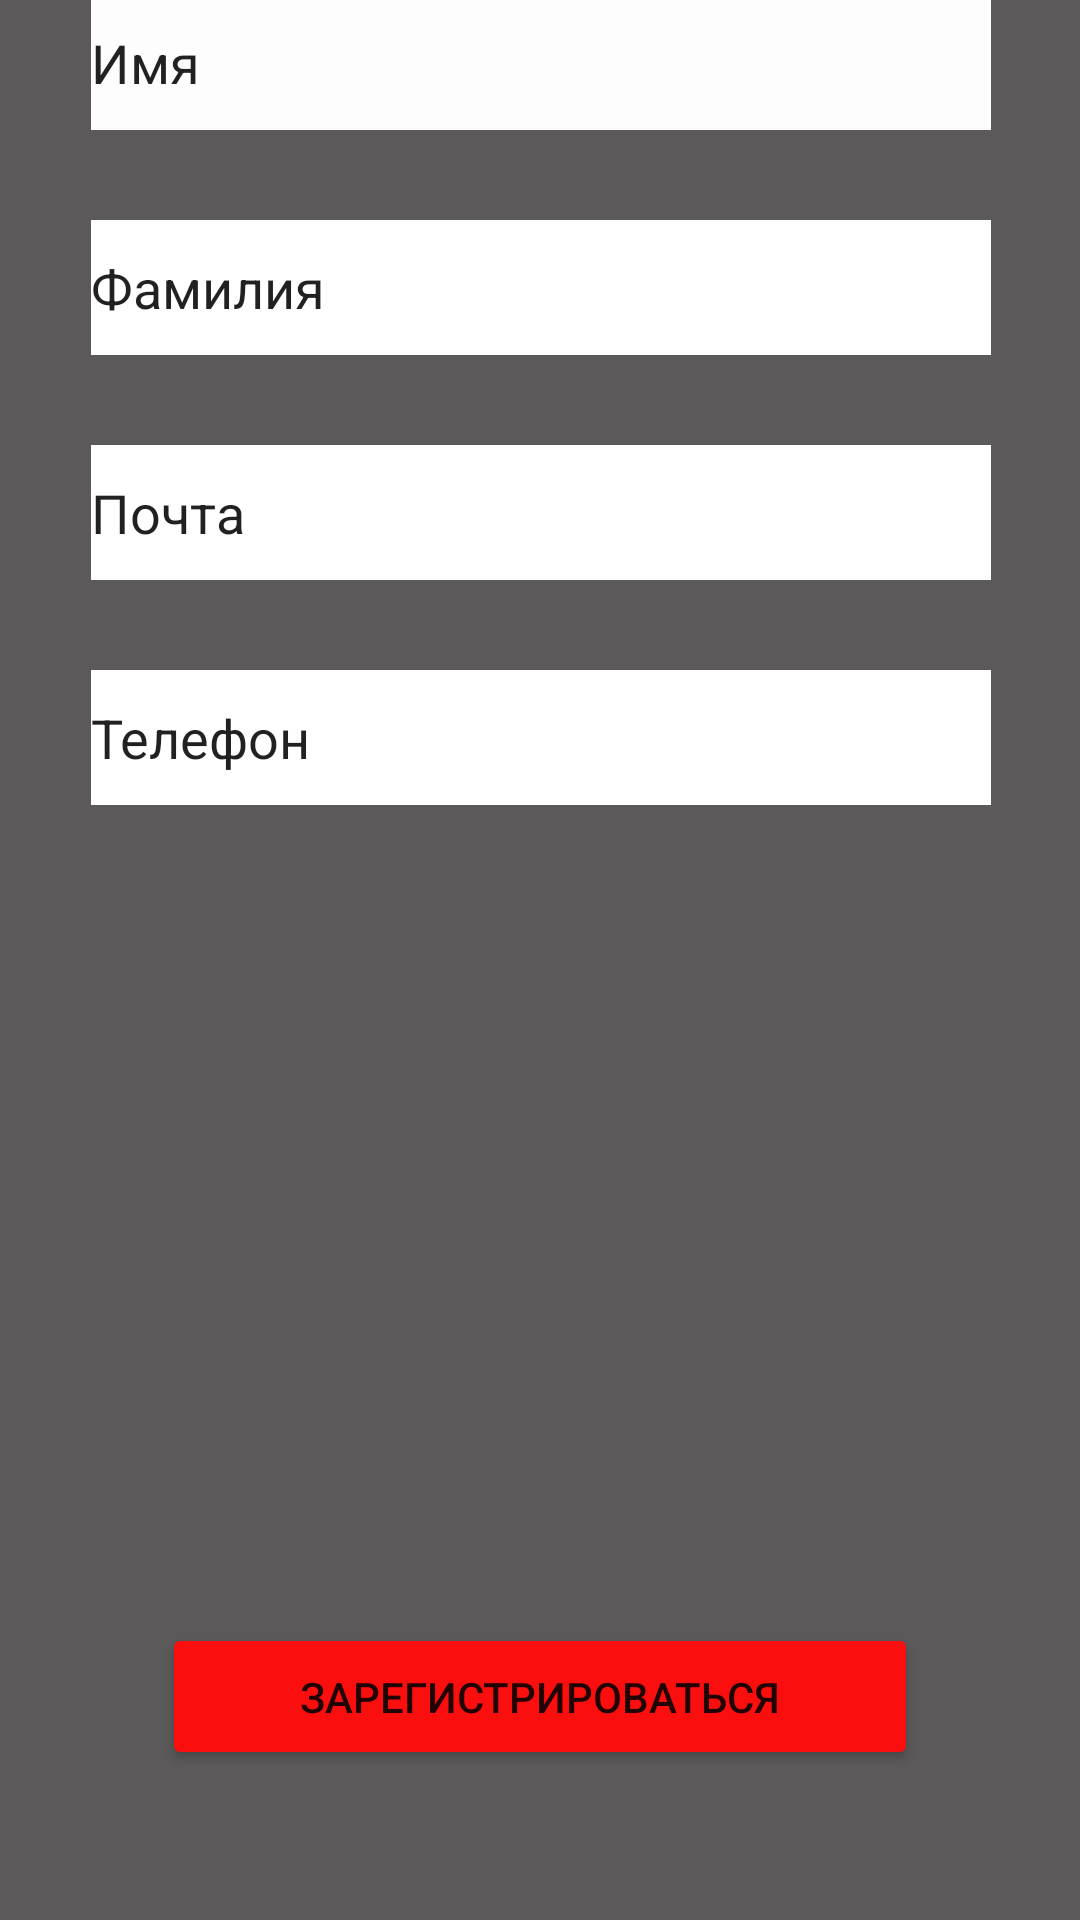

This screen was rendered from an Android layout file. Write that file and the resources it references.
<!-- AndroidManifest.xml: application theme Theme.Avtoriz -->
<!-- res/layout/activity_registration.xml -->
<?xml version="1.0" encoding="utf-8"?>
<androidx.constraintlayout.widget.ConstraintLayout xmlns:android="http://schemas.android.com/apk/res/android"
    xmlns:app="http://schemas.android.com/apk/res-auto"
    xmlns:tools="http://schemas.android.com/tools"
    android:layout_width="match_parent"
    android:layout_height="match_parent"
    android:background="#5B5959"
    tools:context=".Registration">

    <Button
        android:id="@+id/button3"
        android:layout_width="0dp"
        android:layout_height="49dp"
        android:layout_marginStart="54dp"
        android:layout_marginEnd="54dp"
        android:layout_marginBottom="50dp"
        android:backgroundTint="#FB0E0E"
        android:text="Зарегистрироваться"
        android:onClick="registr"
        app:layout_constraintBottom_toBottomOf="parent"
        app:layout_constraintEnd_toEndOf="parent"
        app:layout_constraintStart_toStartOf="parent" />

    <LinearLayout
        android:id="@+id/linearLayout"
        android:layout_width="403dp"
        android:layout_height="642dp"
        android:gravity="center_horizontal"
        android:orientation="vertical"
        app:layout_constraintBottom_toBottomOf="parent"
        app:layout_constraintEnd_toEndOf="parent"
        app:layout_constraintStart_toStartOf="parent">


        <EditText
            android:id="@+id/name"
            android:layout_width="300dp"
            android:layout_height="45dp"
            android:layout_marginBottom="30dp"
            android:background="#FDFDFD"
            android:ems="10"
            android:inputType="textPersonName"
            android:text="Имя" />

        <EditText
            android:id="@+id/surname"
            android:layout_width="300dp"
            android:layout_height="45dp"
            android:layout_marginBottom="30dp"
            android:background="#FFFFFF"
            android:ems="10"
            android:inputType="textPersonName"
            android:text="Фамилия" />

        <EditText
            android:id="@+id/email"
            android:layout_width="300dp"
            android:layout_height="45dp"
            android:layout_marginBottom="30dp"
            android:background="#FFFFFF"
            android:ems="10"
            android:inputType="textEmailAddress"
            android:text="Почта" />

        <EditText
            android:id="@+id/telephone"
            android:layout_width="300dp"
            android:layout_height="45dp"
            android:background="#FFFFFF"
            android:ems="10"
            android:inputType="phone"
            android:text="Телефон" />
    </LinearLayout>

</androidx.constraintlayout.widget.ConstraintLayout>
<!-- resources referenced by this layout -->
<resources>
  <style name="Theme.Avtoriz" parent="Theme.MaterialComponents.DayNight.NoActionBar">
          
          <item name="colorPrimary">@color/purple_500</item>
          <item name="colorPrimaryVariant">@color/purple_700</item>
          <item name="colorOnPrimary">@color/white</item>
          
          <item name="colorSecondary">@color/teal_200</item>
          <item name="colorSecondaryVariant">@color/teal_700</item>
          <item name="colorOnSecondary">@color/black</item>
          
          <item name="android:statusBarColor" tools:targetApi="l">?attr/colorPrimaryVariant</item>
          
      </style>
  <!-- not gathered from this repository: default colours our renderer supplied (Android Studio template values) -->
  <color name="purple_500">#FF6200EE</color>
  <color name="purple_700">#FF3700B3</color>
  <color name="teal_200">#FF03DAC5</color>
  <color name="teal_700">#FF018786</color>
  <color name="black">#FF000000</color>
  <color name="white">#FFFFFFFF</color>
</resources>
